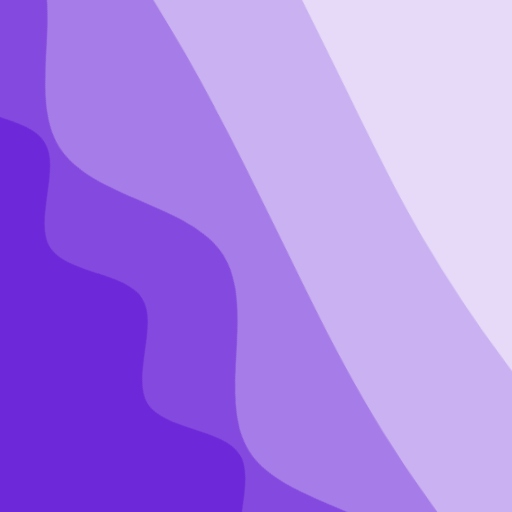
t = 0.00 s
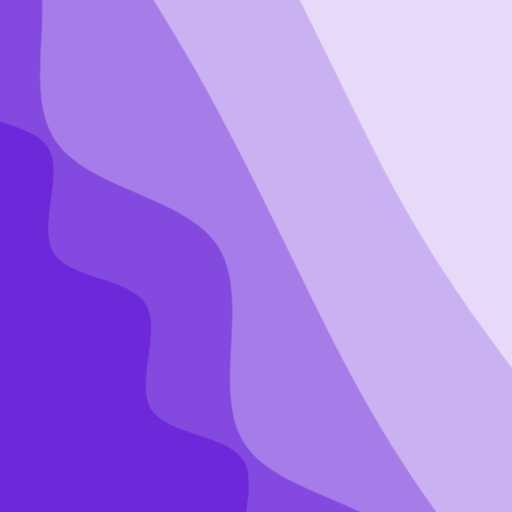
t = 2.50 s
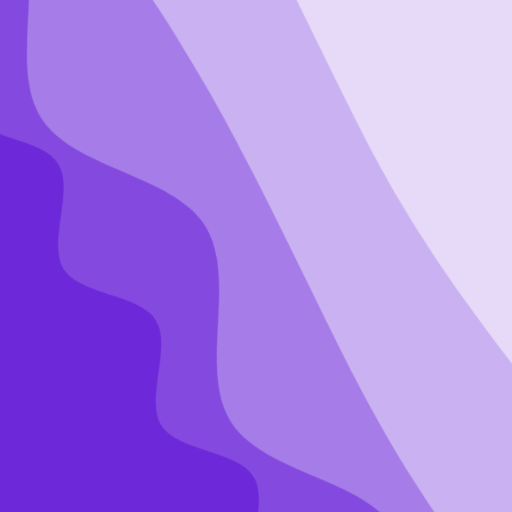
t = 5.00 s
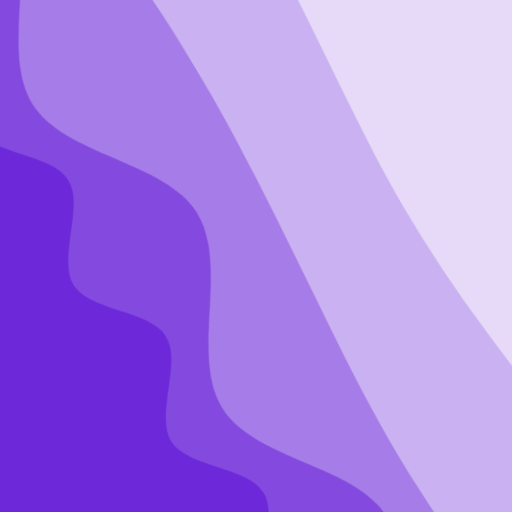
t = 7.50 s

The animated SVG that drew these frames (rendered in a browser with its animation timeline set to each time). Animation: 2 CSS @keyframes rules; frames cover the first 7.50 s, repeats indefinitely.

<svg xmlns="http://www.w3.org/2000/svg" viewBox="0 0 100 100" fill="none" shape-rendering="auto" aria-hidden="true"><!-- Generated by DiceBear (https://www.dicebear.com) --><metadata xmlns:rdf="http://www.w3.org/1999/02/22-rdf-syntax-ns#" xmlns:xsi="http://www.w3.org/2001/XMLSchema-instance" xmlns:dc="http://purl.org/dc/elements/1.1/" xmlns:dcterms="http://purl.org/dc/terms/"><rdf:RDF><rdf:Description><dc:title>Waves</dc:title><dc:creator>DiceBear</dc:creator><dc:source xsi:type="dcterms:URI">https://www.dicebear.com</dc:source><dcterms:license xsi:type="dcterms:URI">https://creativecommons.org/publicdomain/zero/1.0/</dcterms:license><dc:rights>“Waves” (https://www.dicebear.com) by “DiceBear”, licensed under “CC0 1.0” (https://creativecommons.org/publicdomain/zero/1.0/)</dc:rights></rdf:Description></rdf:RDF></metadata><defs><g id="layer-ripple-ded226ba"><path d="M0 12c6 0 12 10 18 10s12-10 18-10 12 10 18 10 12-10 18-10 12 10 18 10 12-10 18-10 12 10 18 10 12-10 18-10 12 10 18 10 12-10 18-10 12 6 20 5v113H0Z" fill="#ffffff"/></g><g id="layer-rolling-ded226ba"><path d="M0 8c12 0 23 16 35 16S58 8 70 8s23 16 35 16 23-16 35-16 23 16 35 16c8 0 17-8 25-10v116H0Z" fill="#ffffff"/></g><g id="layer-calm-ded226ba"><path d="M0 16c28 0 52-6 84-5s72 10 116 5v114H0Z" fill="#ffffff"/></g><g id="body-quartet-ded226ba"><g opacity=".16"><g class="dbwa-l1"><use transform="translate(-50) translate(14.7614, 4.76632)" href="#layer-ripple-ded226ba"/></g></g><g opacity=".28"><g class="dbwa-l2"><use transform="translate(-50 22) translate(-1.543, -1.31586)" href="#layer-rolling-ded226ba"/></g></g><g opacity=".4"><g class="dbwa-l3"><use transform="translate(-50 44) translate(-19.031, -2.01864)" href="#layer-calm-ded226ba"/></g></g><g opacity=".52"><g class="dbwa-l4"><use transform="translate(-50 66) translate(1.8058, 2.51225)" href="#layer-calm-ded226ba"/></g></g></g><g id="bodyFree-default-ded226ba"><use href="#body-quartet-ded226ba"/></g><g id="rotation-free-ded226ba"><use transform="rotate(-121.9847, 50, 50)" href="#bodyFree-default-ded226ba"/></g><g id="animation-medium-ded226ba"><g class="dbwa-medium"/><style>svg:has(.dbwa-medium){--dbwa-t:1;--dbwa-p:running}@media (prefers-reduced-motion: no-preference){@keyframes dbwaDriftA{0%,100%{transform:translateX(0)}50%{transform:translateX(-10px)}} @keyframes dbwaDriftB{0%,100%{transform:translateX(0)}50%{transform:translateX(10px)}} .dbwa-l1{animation:dbwaDriftA calc(var(--dbwa-t,1)*20s) ease-in-out infinite} .dbwa-l2{animation:dbwaDriftB calc(var(--dbwa-t,1)*16.5s) ease-in-out infinite} .dbwa-l3{animation:dbwaDriftA calc(var(--dbwa-t,1)*13.5s) ease-in-out infinite} .dbwa-l4{animation:dbwaDriftB calc(var(--dbwa-t,1)*11s) ease-in-out infinite} .dbwa-l5{animation:dbwaDriftA calc(var(--dbwa-t,1)*9.5s) ease-in-out infinite} .dbwa-l6{animation:dbwaDriftB calc(var(--dbwa-t,1)*8s) ease-in-out infinite}.dbwa-l1,.dbwa-l2,.dbwa-l3,.dbwa-l4,.dbwa-l5,.dbwa-l6{animation-play-state:var(--dbwa-p,paused)}}</style></g><clipPath id="clip-ded226ba"><rect width="100" height="100" rx="0" ry="0"/></clipPath></defs><g clip-path="url(#clip-ded226ba)"><rect width="100" height="100" fill="#6d28d9"/><use href="#rotation-free-ded226ba"/><use href="#animation-medium-ded226ba"/></g></svg>
